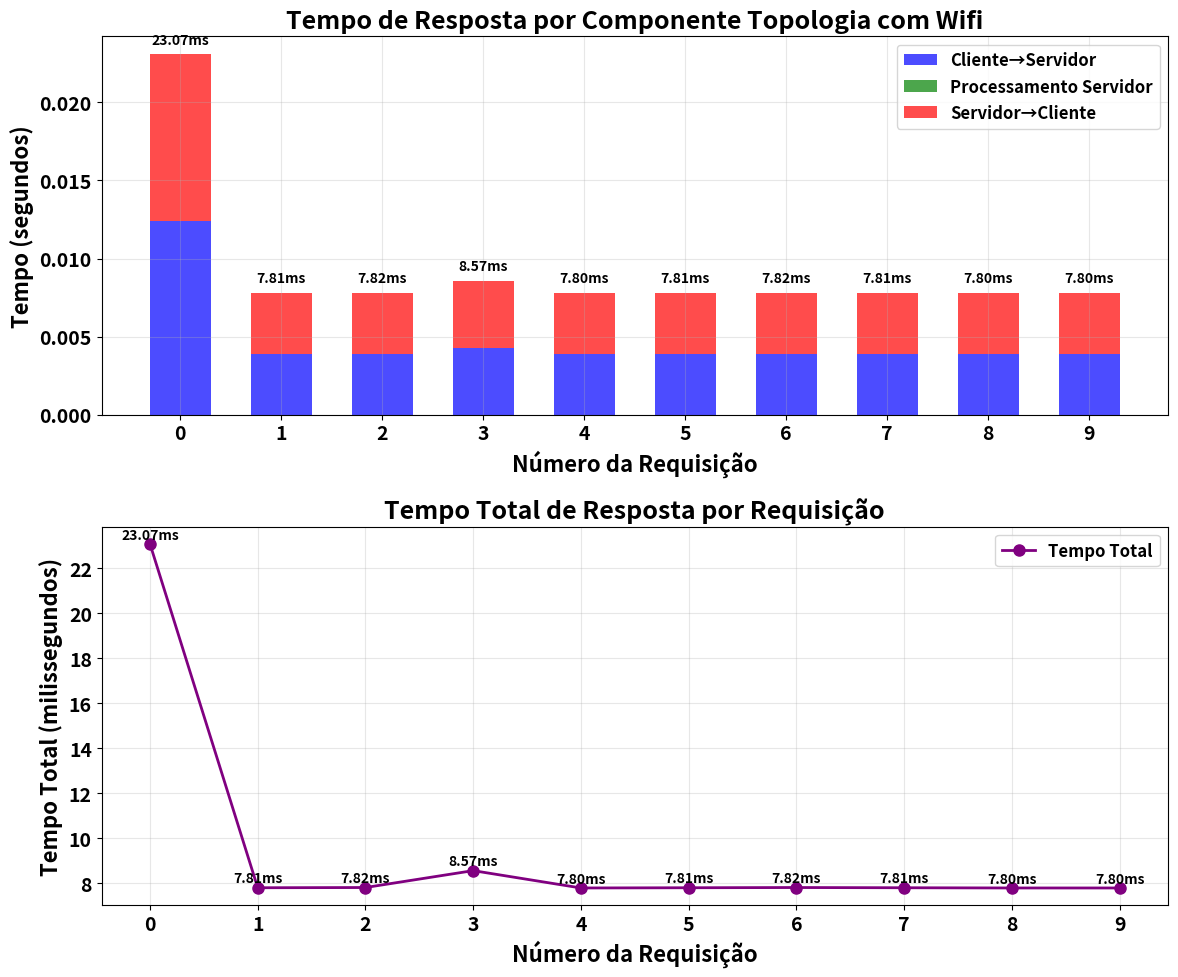

Recreate this plot in Python.
import matplotlib.pyplot as plt
import re

# Dados fornecidos
dados = """
At time +2s client sent 1024 bytes to 10.1.4.3 port 9
At time +2.01239s server received 1024 bytes from 10.1.3.3 port 49153
At time +2.01239s server sent 1024 bytes to 10.1.3.3 port 49153
At time +2.02307s client received 1024 bytes from 10.1.4.3 port 9
At time +3s client sent 1024 bytes to 10.1.4.3 port 9
At time +3.00386s server received 1024 bytes from 10.1.3.3 port 49153
At time +3.00386s server sent 1024 bytes to 10.1.3.3 port 49153
At time +3.00781s client received 1024 bytes from 10.1.4.3 port 9
At time +4s client sent 1024 bytes to 10.1.4.3 port 9
At time +4.00387s server received 1024 bytes from 10.1.3.3 port 49153
At time +4.00387s server sent 1024 bytes to 10.1.3.3 port 49153
At time +4.00782s client received 1024 bytes from 10.1.4.3 port 9
At time +5s client sent 1024 bytes to 10.1.4.3 port 9
At time +5.00428s server received 1024 bytes from 10.1.3.3 port 49153
At time +5.00428s server sent 1024 bytes to 10.1.3.3 port 49153
At time +5.00857s client received 1024 bytes from 10.1.4.3 port 9
At time +6s client sent 1024 bytes to 10.1.4.3 port 9
At time +6.00386s server received 1024 bytes from 10.1.3.3 port 49153
At time +6.00386s server sent 1024 bytes to 10.1.3.3 port 49153
At time +6.0078s client received 1024 bytes from 10.1.4.3 port 9
At time +7s client sent 1024 bytes to 10.1.4.3 port 9
At time +7.00386s server received 1024 bytes from 10.1.3.3 port 49153
At time +7.00386s server sent 1024 bytes to 10.1.3.3 port 49153
At time +7.00781s client received 1024 bytes from 10.1.4.3 port 9
At time +8s client sent 1024 bytes to 10.1.4.3 port 9
At time +8.00387s server received 1024 bytes from 10.1.3.3 port 49153
At time +8.00387s server sent 1024 bytes to 10.1.3.3 port 49153
At time +8.00782s client received 1024 bytes from 10.1.4.3 port 9
At time +9s client sent 1024 bytes to 10.1.4.3 port 9
At time +9.00386s server received 1024 bytes from 10.1.3.3 port 49153
At time +9.00386s server sent 1024 bytes to 10.1.3.3 port 49153
At time +9.00781s client received 1024 bytes from 10.1.4.3 port 9
At time +10s client sent 1024 bytes to 10.1.4.3 port 9
At time +10.0039s server received 1024 bytes from 10.1.3.3 port 49153
At time +10.0039s server sent 1024 bytes to 10.1.3.3 port 49153
At time +10.0078s client received 1024 bytes from 10.1.4.3 port 9
At time +11s client sent 1024 bytes to 10.1.4.3 port 9
At time +11.0039s server received 1024 bytes from 10.1.3.3 port 49153
At time +11.0039s server sent 1024 bytes to 10.1.3.3 port 49153
At time +11.0078s client received 1024 bytes from 10.1.4.3 port 9
"""

# Processar os dados
linhas = dados.strip().split('\n')
eventos = []

for linha in linhas:
    # Extrair tempo e tipo de evento
    tempo_match = re.search(r'time \+([\d.]+)s', linha)
    tempo = float(tempo_match.group(1)) if tempo_match else None
    
    if tempo is not None:
        if 'client sent' in linha:
            eventos.append({'tempo': tempo, 'tipo': 'client_sent', 'descricao': 'Cliente enviou'})
        elif 'server received' in linha:
            eventos.append({'tempo': tempo, 'tipo': 'server_received', 'descricao': 'Servidor recebeu'})
        elif 'server sent' in linha:
            eventos.append({'tempo': tempo, 'tipo': 'server_sent', 'descricao': 'Servidor enviou'})
        elif 'client received' in linha:
            eventos.append({'tempo': tempo, 'tipo': 'client_received', 'descricao': 'Cliente recebeu'})

# Organizar dados por requisição
requisicoes = []
i = 0
while i < len(eventos):
    if eventos[i]['tipo'] == 'client_sent':
        req = {
            'client_sent': eventos[i]['tempo'],
            'server_received': eventos[i+1]['tempo'],
            'server_sent': eventos[i+2]['tempo'],
            'client_received': eventos[i+3]['tempo']
        }
        requisicoes.append(req)
        i += 4
    else:
        i += 1

# Calcular tempos de resposta
tempos_requisicao = [req['client_sent'] for req in requisicoes]
tempos_ida = [req['server_received'] - req['client_sent'] for req in requisicoes]
tempos_processamento = [req['server_sent'] - req['server_received'] for req in requisicoes]
tempos_volta = [req['client_received'] - req['server_sent'] for req in requisicoes]
tempos_total = [req['client_received'] - req['client_sent'] for req in requisicoes]

# Configurar estilo global para negrito e fonte maior
plt.rcParams.update({
    'font.weight': 'bold',
    'axes.labelweight': 'bold',
    'axes.titleweight': 'bold',
    'figure.titleweight': 'bold',
    'font.size': 14
})

# Criar gráfico
fig, (ax1, ax2) = plt.subplots(2, 1, figsize=(12, 10))

# Gráfico 1: Tempos de resposta por componente
bar_width = 0.6
indices = range(len(requisicoes))

bars1 = ax1.bar(indices, tempos_ida, bar_width, label='Cliente→Servidor', color='blue', alpha=0.7)
bars2 = ax1.bar(indices, tempos_processamento, bar_width, bottom=tempos_ida, label='Processamento Servidor', color='green', alpha=0.7)
bars3 = ax1.bar(indices, tempos_volta, bar_width, bottom=[i+p for i,p in zip(tempos_ida, tempos_processamento)], 
                label='Servidor→Cliente', color='red', alpha=0.7)

ax1.set_xlabel('Número da Requisição', fontweight='bold', fontsize=16)
ax1.set_ylabel('Tempo (segundos)', fontweight='bold', fontsize=16)
ax1.set_title('Tempo de Resposta por Componente Topologia com Wifi', fontweight='bold', fontsize=18)
ax1.set_xticks(indices)
ax1.legend(prop={'weight': 'bold', 'size': 12})
ax1.grid(True, alpha=0.3)

# Adicionar valores nas barras em negrito
for i, (v1, v2, v3, total) in enumerate(zip(tempos_ida, tempos_processamento, tempos_volta, tempos_total)):
    ax1.text(i, total + 0.0005, f'{total*1000:.2f}ms', ha='center', va='bottom', fontsize=10, fontweight='bold')

# Gráfico 2: Tempo total de resposta
ax2.plot(indices, [t * 1000 for t in tempos_total], 'o-', linewidth=2, markersize=8, color='purple', label='Tempo Total')
ax2.set_xlabel('Número da Requisição', fontweight='bold', fontsize=16)
ax2.set_ylabel('Tempo Total (milissegundos)', fontweight='bold', fontsize=16)
ax2.set_title('Tempo Total de Resposta por Requisição', fontweight='bold', fontsize=18)
ax2.set_xticks(indices)
ax2.grid(True, alpha=0.3)
ax2.legend(prop={'weight': 'bold', 'size': 12})

# Adicionar valores nos pontos em negrito
for i, tempo in enumerate(tempos_total):
    ax2.text(i, tempo * 1000 + 0.1, f'{tempo*1000:.2f}ms', ha='center', va='bottom', fontsize=10, fontweight='bold')

plt.tight_layout()
plt.savefig('grafico1.pdf', format='pdf', bbox_inches='tight')
plt.show()

# Estatísticas
print("\n--- Estatísticas dos Tempos de Resposta ---")
print(f"Número total de requisições: {len(requisicoes)}")
print(f"Tempo médio total: {sum(tempos_total)/len(tempos_total)*1000:.4f} ms")
print(f"Tempo médio cliente→servidor: {sum(tempos_ida)/len(tempos_ida)*1000:.4f} ms")
print(f"Tempo médio processamento: {sum(tempos_processamento)/len(tempos_processamento)*1000:.4f} ms")
print(f"Tempo médio servidor→cliente: {sum(tempos_volta)/len(tempos_volta)*1000:.4f} ms")
print(f"Tempo mínimo total: {min(tempos_total)*1000:.4f} ms")
print(f"Tempo máximo total: {max(tempos_total)*1000:.4f} ms")
